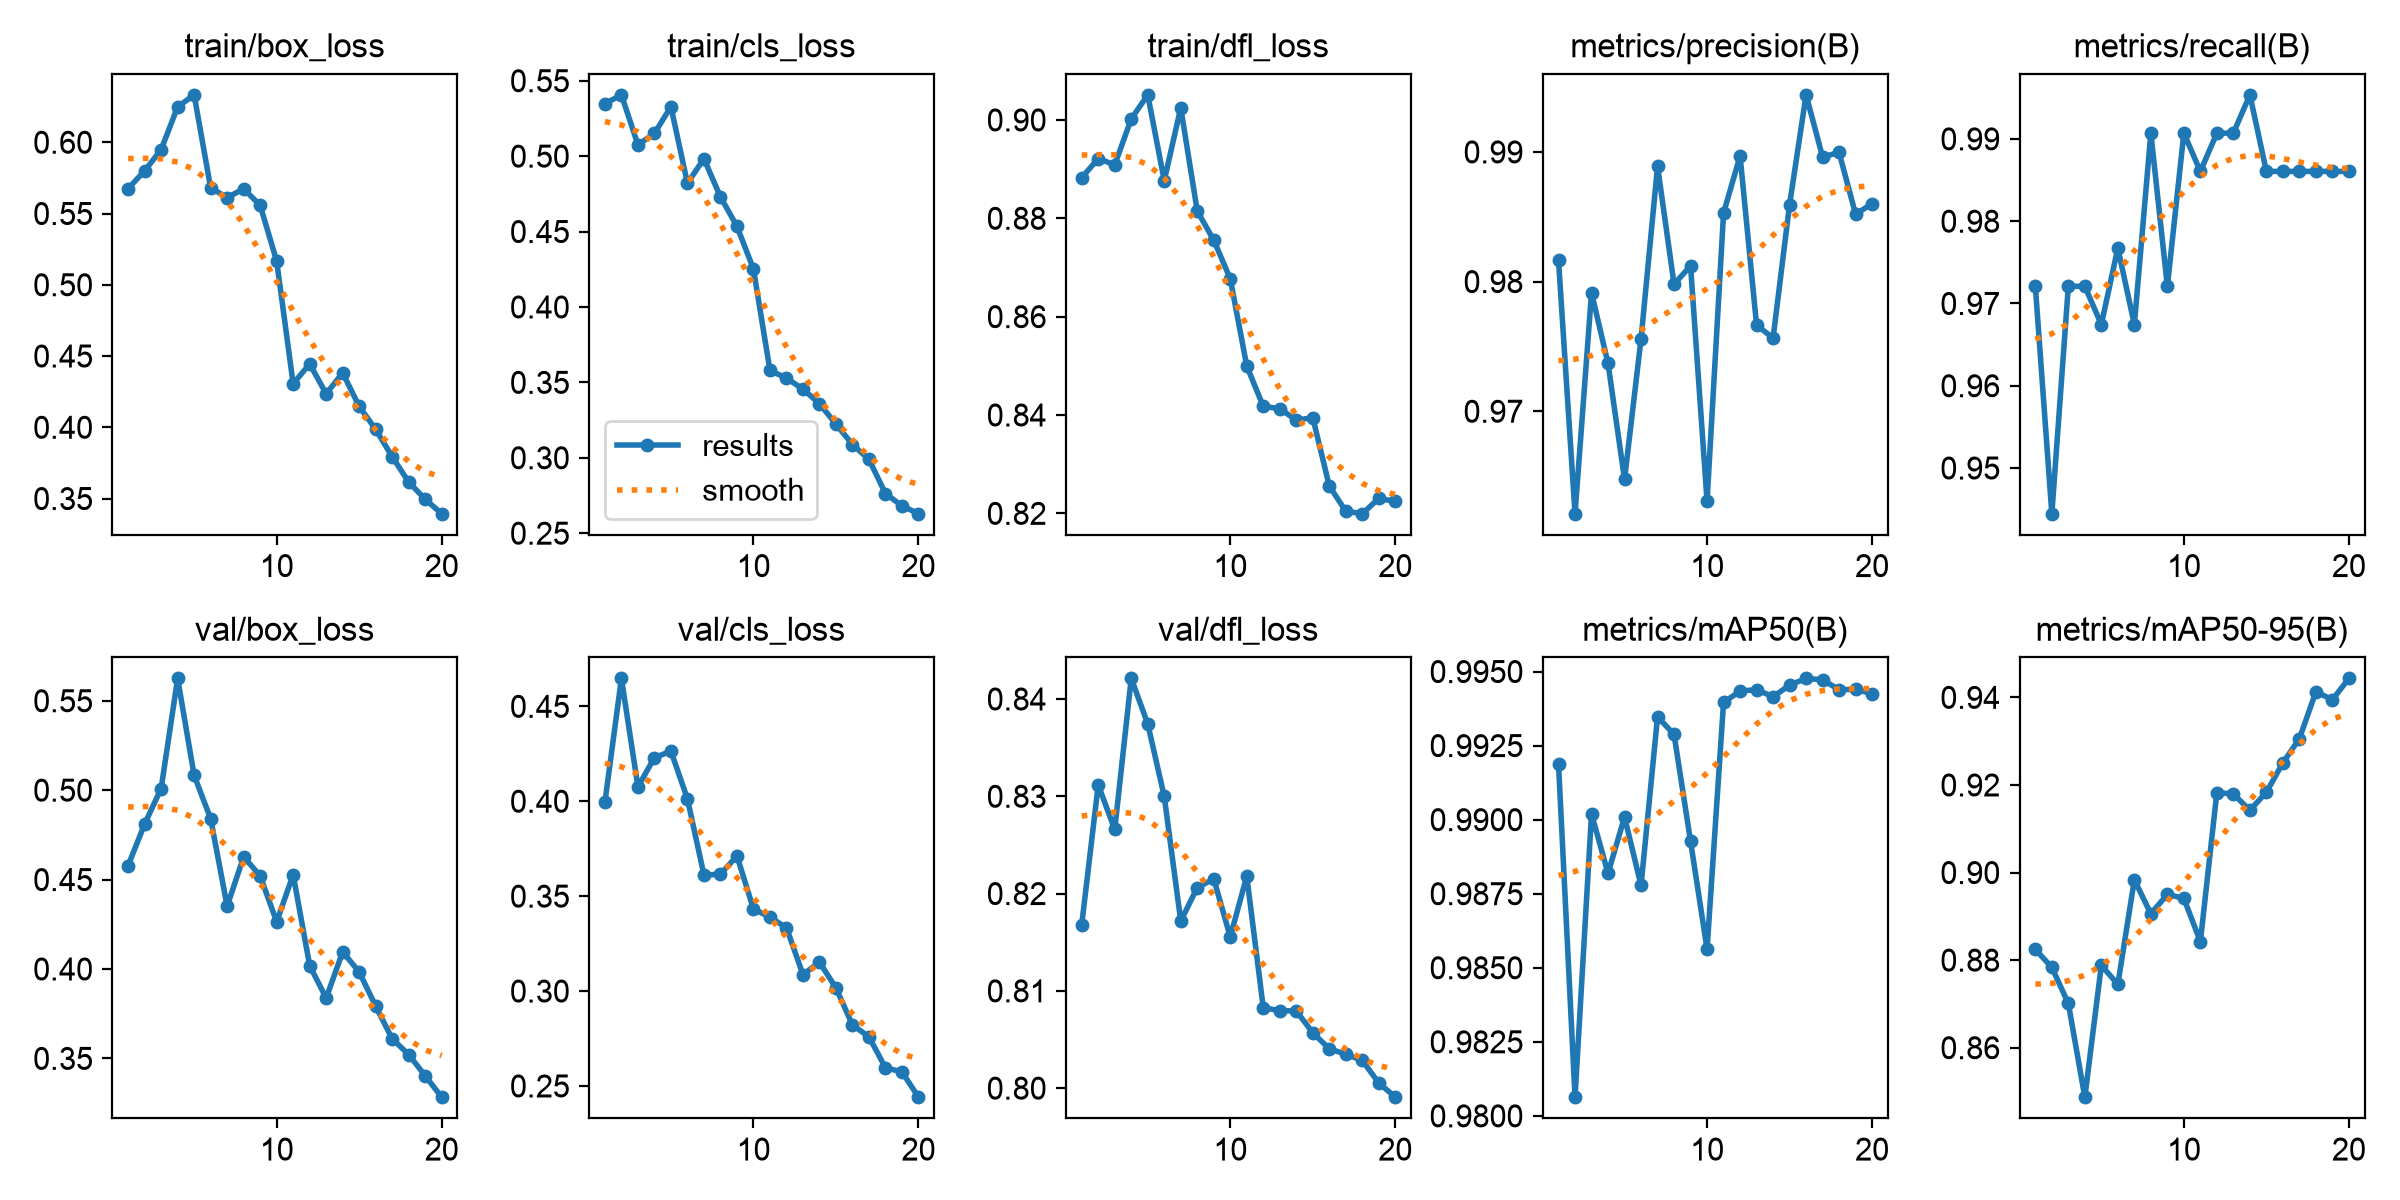

The table this chart was drawn from, first rows:
epoch, time, train/box_loss, train/cls_loss, train/dfl_loss, metrics/precision(B), metrics/recall(B), metrics/mAP50(B), metrics/mAP50-95(B), val/box_loss, val/cls_loss, val/dfl_loss, lr/pg0, lr/pg1, lr/pg2
1, 960.5, 0.5675, 0.5348, 0.8882, 0.9816, 0.9721, 0.9919, 0.8824, 0.4578, 0.3995, 0.8168, 0.0006596, 0.0006596, 0.0006596
2, 1720, 0.5799, 0.5406, 0.8921, 0.9621, 0.9445, 0.9806, 0.8783, 0.4811, 0.4647, 0.8312, 0.001261, 0.001261, 0.001261
3, 2353, 0.5948, 0.5075, 0.8909, 0.9791, 0.9721, 0.9902, 0.8701, 0.5009, 0.4076, 0.8266, 0.001796, 0.001796, 0.001796
4, 2984, 0.6249, 0.5151, 0.9002, 0.9737, 0.9721, 0.9882, 0.8487, 0.5625, 0.423, 0.8421, 0.001703, 0.001703, 0.001703
5, 3587, 0.6332, 0.5328, 0.9051, 0.9647, 0.9674, 0.9901, 0.8788, 0.5082, 0.4264, 0.8374, 0.001604, 0.001604, 0.001604
6, 4180, 0.568, 0.482, 0.8877, 0.9756, 0.9767, 0.9878, 0.8745, 0.4841, 0.4013, 0.83, 0.001505, 0.001505, 0.001505
7, 4782, 0.5612, 0.4983, 0.9025, 0.9889, 0.9674, 0.9935, 0.8984, 0.4351, 0.3611, 0.8172, 0.001406, 0.001406, 0.001406
8, 5418, 0.5673, 0.473, 0.8815, 0.9798, 0.9907, 0.9929, 0.8906, 0.4627, 0.3615, 0.8206, 0.001307, 0.001307, 0.001307
9, 6597, 0.5558, 0.4535, 0.8756, 0.9812, 0.9721, 0.9893, 0.895, 0.4521, 0.3712, 0.8215, 0.001208, 0.001208, 0.001208
10, 7290, 0.5167, 0.4251, 0.8677, 0.9631, 0.9907, 0.9856, 0.8941, 0.4264, 0.3432, 0.8155, 0.001109, 0.001109, 0.001109
11, 8212, 0.4305, 0.3579, 0.85, 0.9853, 0.986, 0.994, 0.8842, 0.4527, 0.3389, 0.8218, 0.00101, 0.00101, 0.00101
12, 10590, 0.4445, 0.3529, 0.8417, 0.9897, 0.9907, 0.9943, 0.9183, 0.4019, 0.3333, 0.8083, 0.000911, 0.000911, 0.000911
13, 12059, 0.4235, 0.3455, 0.8413, 0.9767, 0.9907, 0.9944, 0.9179, 0.3837, 0.3087, 0.808, 0.000812, 0.000812, 0.000812
14, 15187, 0.4381, 0.3358, 0.8389, 0.9756, 0.9953, 0.9941, 0.9142, 0.4096, 0.3152, 0.8079, 0.000713, 0.000713, 0.000713
15, 17068, 0.4147, 0.3223, 0.8395, 0.9859, 0.986, 0.9945, 0.9183, 0.3984, 0.3016, 0.8057, 0.000614, 0.000614, 0.000614
16, 19907, 0.3985, 0.3088, 0.8256, 0.9944, 0.986, 0.9948, 0.9251, 0.3792, 0.2821, 0.804, 0.000515, 0.000515, 0.000515
17, 20474, 0.3793, 0.2989, 0.8204, 0.9896, 0.986, 0.9947, 0.9306, 0.361, 0.2758, 0.8035, 0.000416, 0.000416, 0.000416
18, 21044, 0.3616, 0.2762, 0.8199, 0.99, 0.986, 0.9944, 0.9413, 0.3522, 0.2596, 0.8028, 0.000317, 0.000317, 0.000317
19, 21602, 0.3495, 0.2681, 0.823, 0.9852, 0.986, 0.9944, 0.9395, 0.3403, 0.2574, 0.8005, 0.000218, 0.000218, 0.000218
20, 22160, 0.3394, 0.2629, 0.8224, 0.986, 0.986, 0.9942, 0.9443, 0.3283, 0.2441, 0.7991, 0.000119, 0.000119, 0.000119
